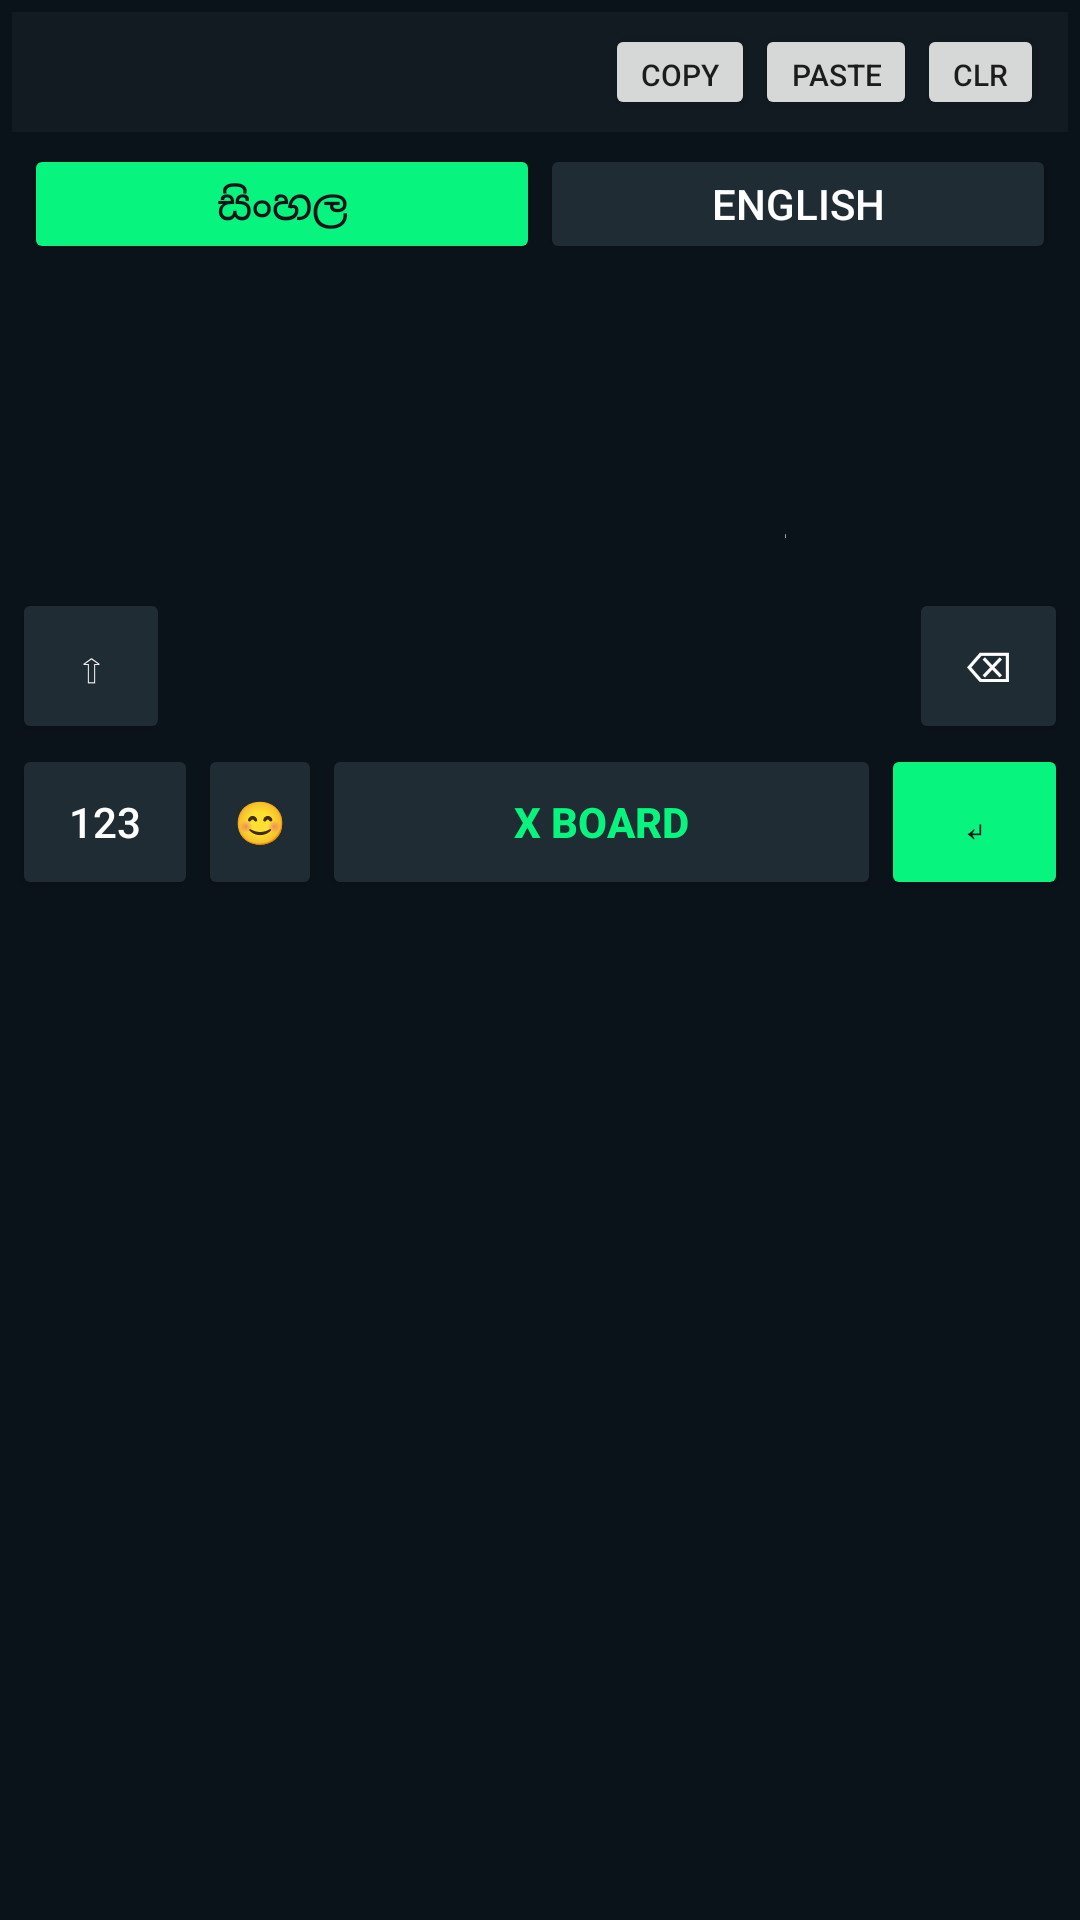

Android layout source for this screen:
<!-- AndroidManifest.xml: fallback theme Theme.MaterialComponents.DayNight.NoActionBar -->
<!-- res/layout/keyboard_view.xml -->
<?xml version="1.0" encoding="utf-8"?>
<LinearLayout xmlns:android="http://schemas.android.com/apk/res/android"
    android:layout_width="match_parent"
    android:layout_height="wrap_content"
    android:background="@color/xboard_background"
    android:orientation="vertical"
    android:padding="4dp">

    
    <LinearLayout
        android:layout_width="match_parent"
        android:layout_height="40dp"
        android:background="@color/xboard_surface"
        android:gravity="center_vertical"
        android:orientation="horizontal"
        android:paddingHorizontal="8dp">

        <HorizontalScrollView
            android:layout_width="0dp"
            android:layout_height="match_parent"
            android:layout_weight="1"
            android:scrollbars="none">

            <LinearLayout
                android:id="@+id/suggestionLayout"
                android:layout_width="wrap_content"
                android:layout_height="match_parent"
                android:gravity="center_vertical"
                android:orientation="horizontal">
                
            </LinearLayout>
        </HorizontalScrollView>

        <LinearLayout
            android:layout_width="wrap_content"
            android:layout_height="wrap_content"
            android:orientation="horizontal">
            <Button android:id="@+id/btnCopy" android:text="Copy" android:textSize="10sp" android:layout_width="wrap_content" android:layout_height="32dp" android:minWidth="40dp"/>
            <Button android:id="@+id/btnPaste" android:text="Paste" android:textSize="10sp" android:layout_width="wrap_content" android:layout_height="32dp" android:minWidth="40dp"/>
            <Button android:id="@+id/btnClear" android:text="Clr" android:textSize="10sp" android:layout_width="wrap_content" android:layout_height="32dp" android:minWidth="35dp"/>
        </LinearLayout>
    </LinearLayout>

    
    <LinearLayout
        android:layout_width="match_parent"
        android:layout_height="48dp"
        android:gravity="center"
        android:orientation="horizontal"
        android:padding="4dp">
        <Button android:id="@+id/modeSinhala" android:text="සිංහල" android:backgroundTint="@color/xboard_primary" android:textColor="@color/xboard_background" android:layout_width="0dp" android:layout_weight="1" android:layout_height="match_parent"/>
        <Button android:id="@+id/modeEnglish" android:text="English" android:backgroundTint="@color/xboard_key_bg" android:textColor="@color/xboard_text_white" android:layout_width="0dp" android:layout_weight="1" android:layout_height="match_parent"/>
    </LinearLayout>

    
    <LinearLayout android:layout_width="match_parent" android:layout_height="52dp" android:orientation="horizontal" android:weightSum="10">
        <Button style="@style/KeyButtonStyle" android:layout_width="0dp" android:layout_weight="1" android:tag="q" android:text="q"/>
        <Button style="@style/KeyButtonStyle" android:layout_width="0dp" android:layout_weight="1" android:tag="w" android:text="w"/>
        <Button style="@style/KeyButtonStyle" android:layout_width="0dp" android:layout_weight="1" android:tag="e" android:text="e"/>
        <Button style="@style/KeyButtonStyle" android:layout_width="0dp" android:layout_weight="1" android:tag="r" android:text="r"/>
        <Button style="@style/KeyButtonStyle" android:layout_width="0dp" android:layout_weight="1" android:tag="t" android:text="t"/>
        <Button style="@style/KeyButtonStyle" android:layout_width="0dp" android:layout_weight="1" android:tag="y" android:text="y"/>
        <Button style="@style/KeyButtonStyle" android:layout_width="0dp" android:layout_weight="1" android:tag="u" android:text="u"/>
        <Button style="@style/KeyButtonStyle" android:layout_width="0dp" android:layout_weight="1" android:tag="i" android:text="i"/>
        <Button style="@style/KeyButtonStyle" android:layout_width="0dp" android:layout_weight="1" android:tag="o" android:text="o"/>
        <Button style="@style/KeyButtonStyle" android:layout_width="0dp" android:layout_weight="1" android:tag="p" android:text="p"/>
    </LinearLayout>

    
    <LinearLayout android:layout_width="match_parent" android:layout_height="52dp" android:gravity="center" android:orientation="horizontal" android:weightSum="9">
        <Button style="@style/KeyButtonStyle" android:layout_width="0dp" android:layout_weight="1" android:tag="a" android:text="a"/>
        <Button style="@style/KeyButtonStyle" android:layout_width="0dp" android:layout_weight="1" android:tag="s" android:text="s"/>
        <Button style="@style/KeyButtonStyle" android:layout_width="0dp" android:layout_weight="1" android:tag="d" android:text="d"/>
        <Button style="@style/KeyButtonStyle" android:layout_width="0dp" android:layout_weight="1" android:tag="f" android:text="f"/>
        <Button style="@style/KeyButtonStyle" android:layout_width="0dp" android:layout_weight="1" android:tag="g" android:text="g"/>
        <Button style="@style/KeyButtonStyle" android:layout_width="0dp" android:layout_weight="1" android:tag="h" android:text="h"/>
        <Button style="@style/KeyButtonStyle" android:layout_width="0dp" android:layout_weight="1" android:tag="j" android:text="j"/>
        <Button style="@style/KeyButtonStyle" android:layout_width="0dp" android:layout_weight="1" android:tag="k" android:text="k"/>
        <Button style="@style/KeyButtonStyle" android:layout_width="0dp" android:layout_weight="1" android:tag="l" android:text="l"/>
    </LinearLayout>

    
    <LinearLayout android:layout_width="match_parent" android:layout_height="52dp" android:orientation="horizontal" android:weightSum="10">
        <Button android:id="@+id/btnShift" android:text="⇧" android:backgroundTint="@color/xboard_key_bg" android:textColor="@color/xboard_text_white" android:layout_width="0dp" android:layout_weight="1.5" android:layout_height="match_parent"/>
        <Button style="@style/KeyButtonStyle" android:layout_width="0dp" android:layout_weight="1" android:tag="z" android:text="z"/>
        <Button style="@style/KeyButtonStyle" android:layout_width="0dp" android:layout_weight="1" android:tag="x" android:text="x"/>
        <Button style="@style/KeyButtonStyle" android:layout_width="0dp" android:layout_weight="1" android:tag="c" android:text="c"/>
        <Button style="@style/KeyButtonStyle" android:layout_width="0dp" android:layout_weight="1" android:tag="v" android:text="v"/>
        <Button style="@style/KeyButtonStyle" android:layout_width="0dp" android:layout_weight="1" android:tag="b" android:text="b"/>
        <Button style="@style/KeyButtonStyle" android:layout_width="0dp" android:layout_weight="1" android:tag="n" android:text="n"/>
        <Button style="@style/KeyButtonStyle" android:layout_width="0dp" android:layout_weight="1" android:tag="m" android:text="m"/>
        <Button android:id="@+id/btnDelete" android:text="⌫" android:backgroundTint="@color/xboard_key_bg" android:textColor="@color/xboard_text_white" android:layout_width="0dp" android:layout_weight="1.5" android:layout_height="match_parent"/>
    </LinearLayout>

    
    <LinearLayout android:layout_width="match_parent" android:layout_height="52dp" android:orientation="horizontal">
        <Button android:id="@+id/btnSymbol" android:text="123" android:backgroundTint="@color/xboard_key_bg" android:textColor="@color/xboard_text_white" android:layout_width="0dp" android:layout_weight="1.5" android:layout_height="match_parent"/>
        <Button android:id="@+id/btnEmoji" android:text="😊" android:backgroundTint="@color/xboard_key_bg" android:textColor="@color/xboard_text_white" android:layout_width="0dp" android:layout_weight="1" android:layout_height="match_parent"/>
        <Button android:id="@+id/btnSpace" android:text="X board" android:backgroundTint="@color/xboard_key_bg" android:textColor="@color/xboard_primary" android:textStyle="bold" android:layout_width="0dp" android:layout_weight="4.5" android:layout_height="match_parent"/>
        <Button android:id="@+id/btnEnter" android:text="↵" android:backgroundTint="@color/xboard_primary" android:textColor="@color/xboard_background" android:layout_width="0dp" android:layout_weight="1.5" android:layout_height="match_parent"/>
    </LinearLayout>

</LinearLayout>
<!-- resources referenced by this layout -->
<resources>
  <color name="xboard_background">#0b131a</color>
  <color name="xboard_key_bg">#202c33</color>
  <color name="xboard_primary">#07f57e</color>
  <color name="xboard_surface">#111b21</color>
  <color name="xboard_text_white">#FFFFFF</color>
  <style name="KeyButtonStyle" parent="Widget.Material3.Button">
          <item name="android:layout_width">0dp</item>
          <item name="android:layout_height">match_parent</item>
          <item name="android:layout_weight">1</item>
          <item name="android:backgroundTint">@color/xboard_key_bg</item>
          <item name="android:textColor">@color/xboard_text_white</item>
          <item name="android:textSize">16sp</item>
          <item name="android:insetTop">0dp</item>
          <item name="android:insetBottom">0dp</item>
          <item name="android:insetLeft">0dp</item>
          <item name="android:insetRight">0dp</item>
      </style>
</resources>
